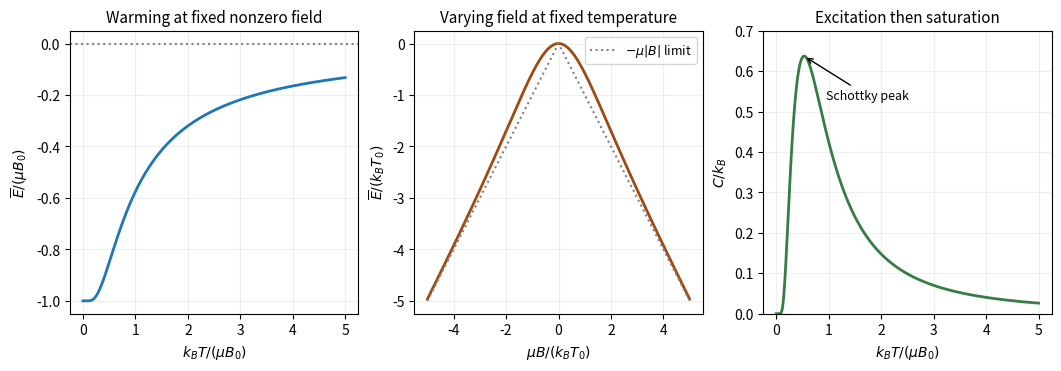

This chart was generated by the following Python code: (Note: this script raises an exception after producing the figure.)
from pathlib import Path
import numpy as np
import matplotlib
matplotlib.use('Agg')
import matplotlib.pyplot as plt
fig,ax=plt.subplots(1,3,figsize=(10.5,3.6),layout='constrained')
t=np.linspace(.015,5,700);lev=np.array([-1.,0.,1.]);w=np.exp(-np.array([0.,1.,2.])[None,:]/t[:,None]);pr=w/w.sum(axis=1)[:,None];E=pr@lev;C=((pr@lev**2)-E**2)/t**2
ax[0].plot(np.r_[0,t],np.r_[-1,E],lw=2);ax[0].axhline(0,color='gray',ls=':');ax[0].set(xlabel=r'$k_BT/(\mu B_0)$',ylabel=r'$\overline{E}/(\mu B_0)$',title='Warming at fixed nonzero field',ylim=(-1.05,.05))
b=np.linspace(-5,5,700);ener=np.stack([-b,np.zeros_like(b),b],axis=1);w=np.exp(-(ener-ener.min(axis=1)[:,None]));pr=w/w.sum(axis=1)[:,None];mean=(pr*ener).sum(axis=1)
ax[1].plot(b,mean,lw=2,color='#9e4a10');ax[1].plot(b,-np.abs(b),':',color='gray',label=r'$-\mu|B|$ limit');ax[1].set(xlabel=r'$\mu B/(k_BT_0)$',ylabel=r'$\overline{E}/(k_BT_0)$',title='Varying field at fixed temperature');ax[1].legend(fontsize=9)
ax[2].plot(np.r_[0,t],np.r_[0,C],lw=2,color='#367c46');ax[2].set(xlabel=r'$k_BT/(\mu B_0)$',ylabel=r'$C/k_B$',title='Excitation then saturation',ylim=(0,.7));ax[2].annotate('Schottky peak',(.53,.637),(.95,.53),arrowprops=dict(arrowstyle='->'),fontsize=9)
for a in ax:a.grid(alpha=.2);a.title.set_fontsize(11)
fig.savefig(Path(__file__).stem+'.png',dpi=140,facecolor='white')
